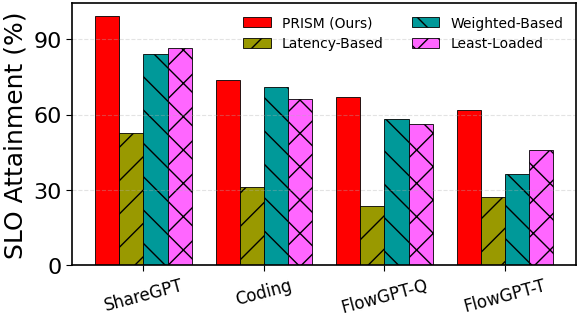

Generate this figure with matplotlib: (Note: this script raises an exception after producing the figure.)
import matplotlib.pyplot as plt
import numpy as np
import matplotlib
import os
from matplotlib.ticker import MaxNLocator


def apply_topconf_style():
    plt.rcParams.update({
        'font.size': 16,
        'font.family': 'sans-serif',
        'font.sans-serif': [
            'Noto Sans CJK SC', 'Source Han Sans SC', 'WenQuanYi Micro Hei', 'SimHei',
            'DejaVu Sans', 'Liberation Sans', 'Arial'
        ],
        'axes.unicode_minus': False,
        'axes.linewidth': 1.2,
        'axes.titlesize': 16,
        'axes.labelsize': 18,
        'axes.spines.top': True,
        'axes.spines.right': True,
        'xtick.major.size': 4,
        'ytick.major.size': 4,
        'xtick.direction': 'out',
        'ytick.direction': 'out',
        'legend.frameon': False,
        'figure.dpi': 160,
        'savefig.dpi': 300,
        'savefig.bbox': 'tight',
        'savefig.pad_inches': 0.04,
        'grid.alpha': 0.25,
        'path.simplify': True,
        'path.simplify_threshold': 0.5,
        'agg.path.chunksize': 10000,
    })

# 生成模拟数据
def generate_simulation_data():
    # 使用字典存储数据
    data = {
        'categories': ['ShareGPT', 'Coding', 'FlowGPT-Q', 'FlowGPT-T'],
        'group1': {'name': 'PRISM (Ours)', 'values': [99.37, 73.65, 67.06, 61.85], 'color': 'red', 'hatch': ''},
        'group2': {'name': 'Latency-Based', 'values': [52.59, 31.04, 23.56, 27.12], 'color': '#999900', 'hatch': '/'},
        'group3': {'name': 'Weighted-Based', 'values': [84.28, 70.80, 58.13,36.26], 'color': '#009999', 'hatch': '\\'},
        'group4': {'name': 'Least-Loaded', 'values': [86.63, 66.06, 56.42, 46.08], 'color': '#FF66FF', 'hatch': 'x'}
    }
    return data

# 绘制多组柱状图
def plot_multi_group_bar(data):
    apply_topconf_style()
    # 获取数据
    categories = data['categories']
    groups = [data['group1'], data['group2'], data['group3'], data['group4']]
    n_categories = len(categories)
    n_groups = len(groups)
    
    # 设置柱状图宽度
    width = 0.8 / n_groups  # 总宽度为0.8，平均分配给各组
    
    # 创建图形和坐标轴（与 qps 小图一致大小）
    fig, ax = plt.subplots(figsize=(6.5, 3.4))
    
    # 为每个组别绘制柱状图
    x = np.arange(n_categories)
    for i, group in enumerate(groups):
        # 计算每个组的x位置偏移
        offset = (i - n_groups / 2 + 0.5) * width
        bars = ax.bar(
            x + offset,
            group['values'],
            width,
            label=group['name'],
            color=group['color'],
            hatch=group['hatch'],
            edgecolor='black',
            linewidth=0.6,
        )
        
        # # 在柱子上方添加数值标签
        # for bar in bars:
        #     height = bar.get_height()
        #     ax.annotate(f'{height}',
        #                 xy=(bar.get_x() + bar.get_width() / 2, height),
        #                 xytext=(0, 3),  # 3点垂直偏移
        #                 textcoords="offset points",
        #                 ha='center', va='bottom',
        #                 fontsize=10)
    
    # 设置坐标轴和标题
    # ax.set_xlabel('类别', fontsize=14)
    ax.set_ylabel('SLO Attainment (%)')
    # ax.set_title('不同方法在各类别上的比较', fontsize=16, fontweight='bold')
    
    # 设置x轴刻度标签
    ax.set_xticks(x)
    ax.set_xticklabels(categories, rotation=15, ha='center')
    ax.tick_params(axis='x', labelsize=12)
    
    # 设置y轴刻度数
    ax.yaxis.set_major_locator(MaxNLocator(nbins=4))
    # 保持与统一样式一致的刻度样式
    
    # 添加图例
    ax.legend(loc='upper right', ncol=2, fontsize=10, frameon=False)
    
    # 添加网格线
    ax.grid(axis='y', linestyle='--', linewidth=0.8, alpha=0.35)
    
    output_dir = os.path.dirname(os.path.abspath(__file__))
    # 保存图像
    output_png = f"{output_dir}/heterogeneous_slo.png"
    output_pdf = f"{output_dir}/heterogeneous_slo.pdf"

    plt.savefig(output_png, dpi=300, bbox_inches='tight')
    plt.savefig(output_pdf, dpi=300, bbox_inches='tight', format='pdf')
    
    plt.close(fig)

if __name__ == '__main__':
    # 生成模拟数据
    simulation_data = generate_simulation_data()
    
    # 绘制并保存柱状图
    plot_multi_group_bar(simulation_data)